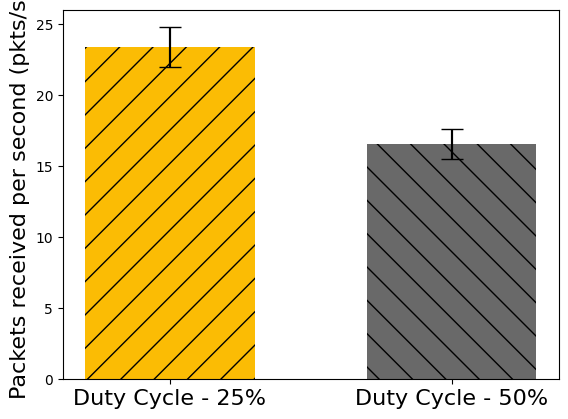

This chart was generated by the following Python code:
"""
Demo of the errorbar function
"""
# -*- coding: utf-8 -*-
from pylab import *
import numpy
import matplotlib.pyplot as plt


# Dual
x = (0,1)
#	 Single 	 Dual
y = [23.4, 16.6 ]  # media
yerr = [1.4, 1.06]  # desvio padrao
width = 0.15 

fig = plt.figure()
#ax = plt.axes()
#fig, ax = plt.subplots()
plt.rcParams["font.family"] = "Times New Roman"
#plt.xticks(np.arange(min(x), max(x)+1, 1.0), x)
# standard error bars
bar1 = plt.bar(x[0], y[0], width=0.60,color='#fbbc04',   yerr=yerr[0], hatch="/")
plt.errorbar(x[0], y[0], yerr=yerr[0],capsize=8, color='#000000')
bar2 = plt.bar(x[1], y[1], width=0.60,  color='dimgrey',  yerr=yerr[1], hatch="\\")
plt.errorbar(x[1], y[1], yerr=yerr[1],capsize=8, color='#000000')

#plt.yticks(labelsize=40)
plt.ylabel(r"$y$",fontsize=16)
#plt.xlabel(r"$y$",fontsize=12)

#plt.xlabel('Node ID')
plt.ylabel('Packets received per second (pkts/s)',fontsize=16)
plt.xticks(x, ('Duty Cycle - 25%', 'Duty Cycle - 50%'),fontsize=16)


plt.show()